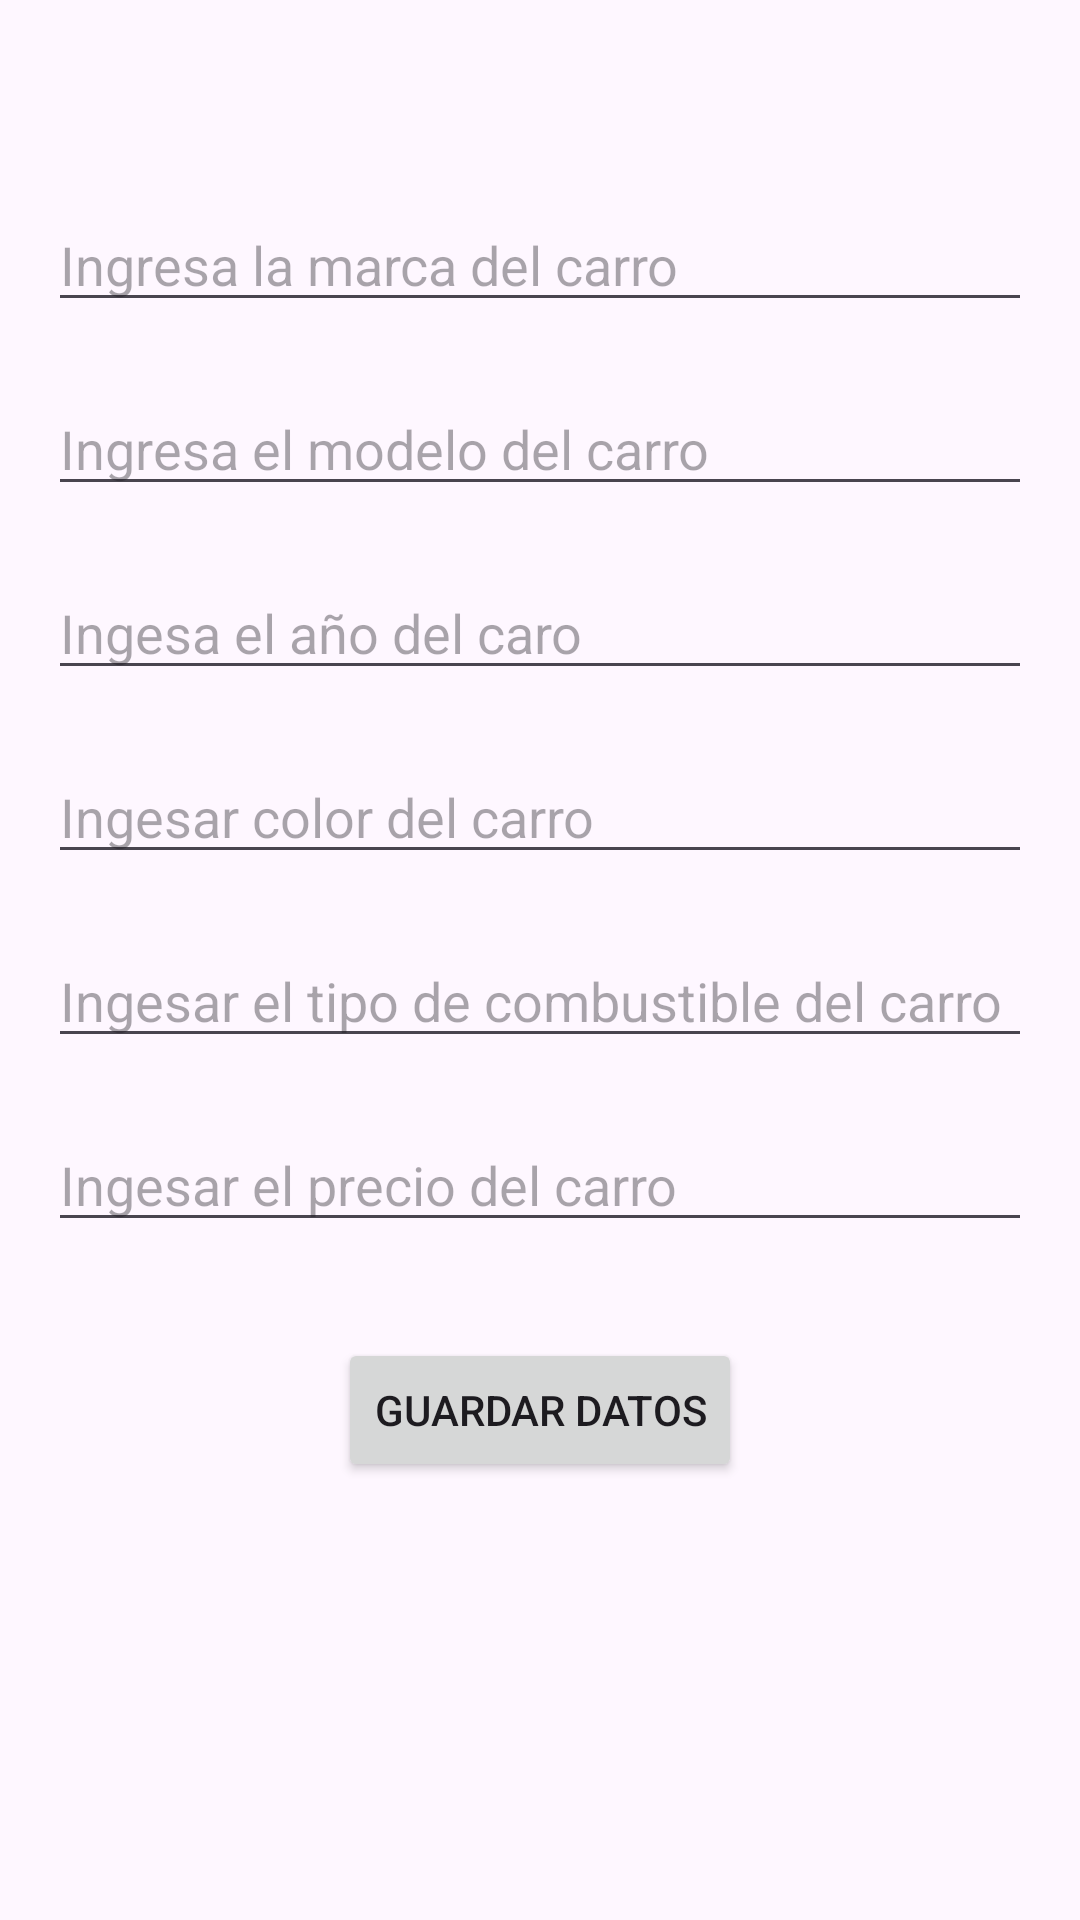

Write the Android layout XML for this screen, with the resource values it uses.
<!-- AndroidManifest.xml: application theme Theme.ExampleFBCars -->
<!-- res/layout/activity_insertion.xml -->
<?xml version="1.0" encoding="utf-8"?>
<androidx.constraintlayout.widget.ConstraintLayout xmlns:android="http://schemas.android.com/apk/res/android"
    xmlns:app="http://schemas.android.com/apk/res-auto"
    xmlns:tools="http://schemas.android.com/tools"
    android:layout_width="match_parent"
    android:layout_height="match_parent"
    android:padding="16dp"
    tools:context="InsertionActivity">

    <EditText
        android:id="@+id/etMarcaCar"
        android:layout_width="0dp"
        android:layout_height="wrap_content"
        android:layout_marginTop="50dp"
        android:ems="10"
        android:inputType="textPersonName"
        android:hint="Ingresa la marca del carro"
        app:layout_constraintEnd_toEndOf="parent"
        app:layout_constraintStart_toStartOf="parent"
        app:layout_constraintTop_toTopOf="parent" />

    <EditText
        android:id="@+id/etModeloCar"
        android:layout_width="0dp"
        android:layout_height="wrap_content"
        android:layout_marginTop="20dp"
        android:ems="10"
        android:inputType="textPersonName"
        android:hint="Ingresa el modelo del carro"
        app:layout_constraintEnd_toEndOf="parent"
        app:layout_constraintStart_toStartOf="parent"
        app:layout_constraintTop_toBottomOf="@+id/etMarcaCar" />

    <EditText
        android:id="@+id/etAgeCar"
        android:layout_width="0dp"
        android:layout_height="wrap_content"
        android:layout_marginTop="20dp"
        android:ems="10"
        android:inputType="textPersonName"
        android:hint="Ingesa el año del caro"
        app:layout_constraintEnd_toEndOf="parent"
        app:layout_constraintStart_toStartOf="parent"
        app:layout_constraintTop_toBottomOf="@+id/etModeloCar" />

    <EditText
        android:id="@+id/etColorCar"
        android:layout_width="0dp"
        android:layout_height="wrap_content"
        android:layout_marginTop="20dp"
        android:ems="10"
        android:inputType="textPersonName"
        android:hint="Ingesar color del carro"
        app:layout_constraintEnd_toEndOf="parent"
        app:layout_constraintStart_toStartOf="parent"
        app:layout_constraintTop_toBottomOf="@+id/etAgeCar" />


    <EditText
        android:id="@+id/etCombustibleCar"
        android:layout_width="0dp"
        android:layout_height="wrap_content"
        android:layout_marginTop="20dp"
        android:ems="10"
        android:inputType="textPersonName"
        android:hint="Ingesar el tipo de combustible del carro"
        app:layout_constraintEnd_toEndOf="parent"
        app:layout_constraintStart_toStartOf="parent"
        app:layout_constraintTop_toBottomOf="@+id/etColorCar" />

    <EditText
        android:id="@+id/etPrecioCar"
        android:layout_width="0dp"
        android:layout_height="wrap_content"
        android:layout_marginTop="20dp"
        android:ems="10"
        android:inputType="textPersonName"
        android:hint="Ingesar el precio del carro"
        app:layout_constraintEnd_toEndOf="parent"
        app:layout_constraintStart_toStartOf="parent"
        app:layout_constraintTop_toBottomOf="@+id/etCombustibleCar" />

    <Button
        android:id="@+id/btnSave"
        android:layout_width="wrap_content"
        android:layout_height="wrap_content"
        android:layout_marginTop="32dp"
        android:text="Guardar Datos"
        app:layout_constraintEnd_toEndOf="parent"
        app:layout_constraintStart_toStartOf="parent"
        app:layout_constraintTop_toBottomOf="@+id/etPrecioCar" />
</androidx.constraintlayout.widget.ConstraintLayout>
<!-- resources referenced by this layout -->
<resources>
  <style name="Theme.ExampleFBCars" parent="Base.Theme.ExampleFBCars" />
  <style name="Base.Theme.ExampleFBCars" parent="Theme.Material3.DayNight.NoActionBar">
          
          
      </style>
</resources>
